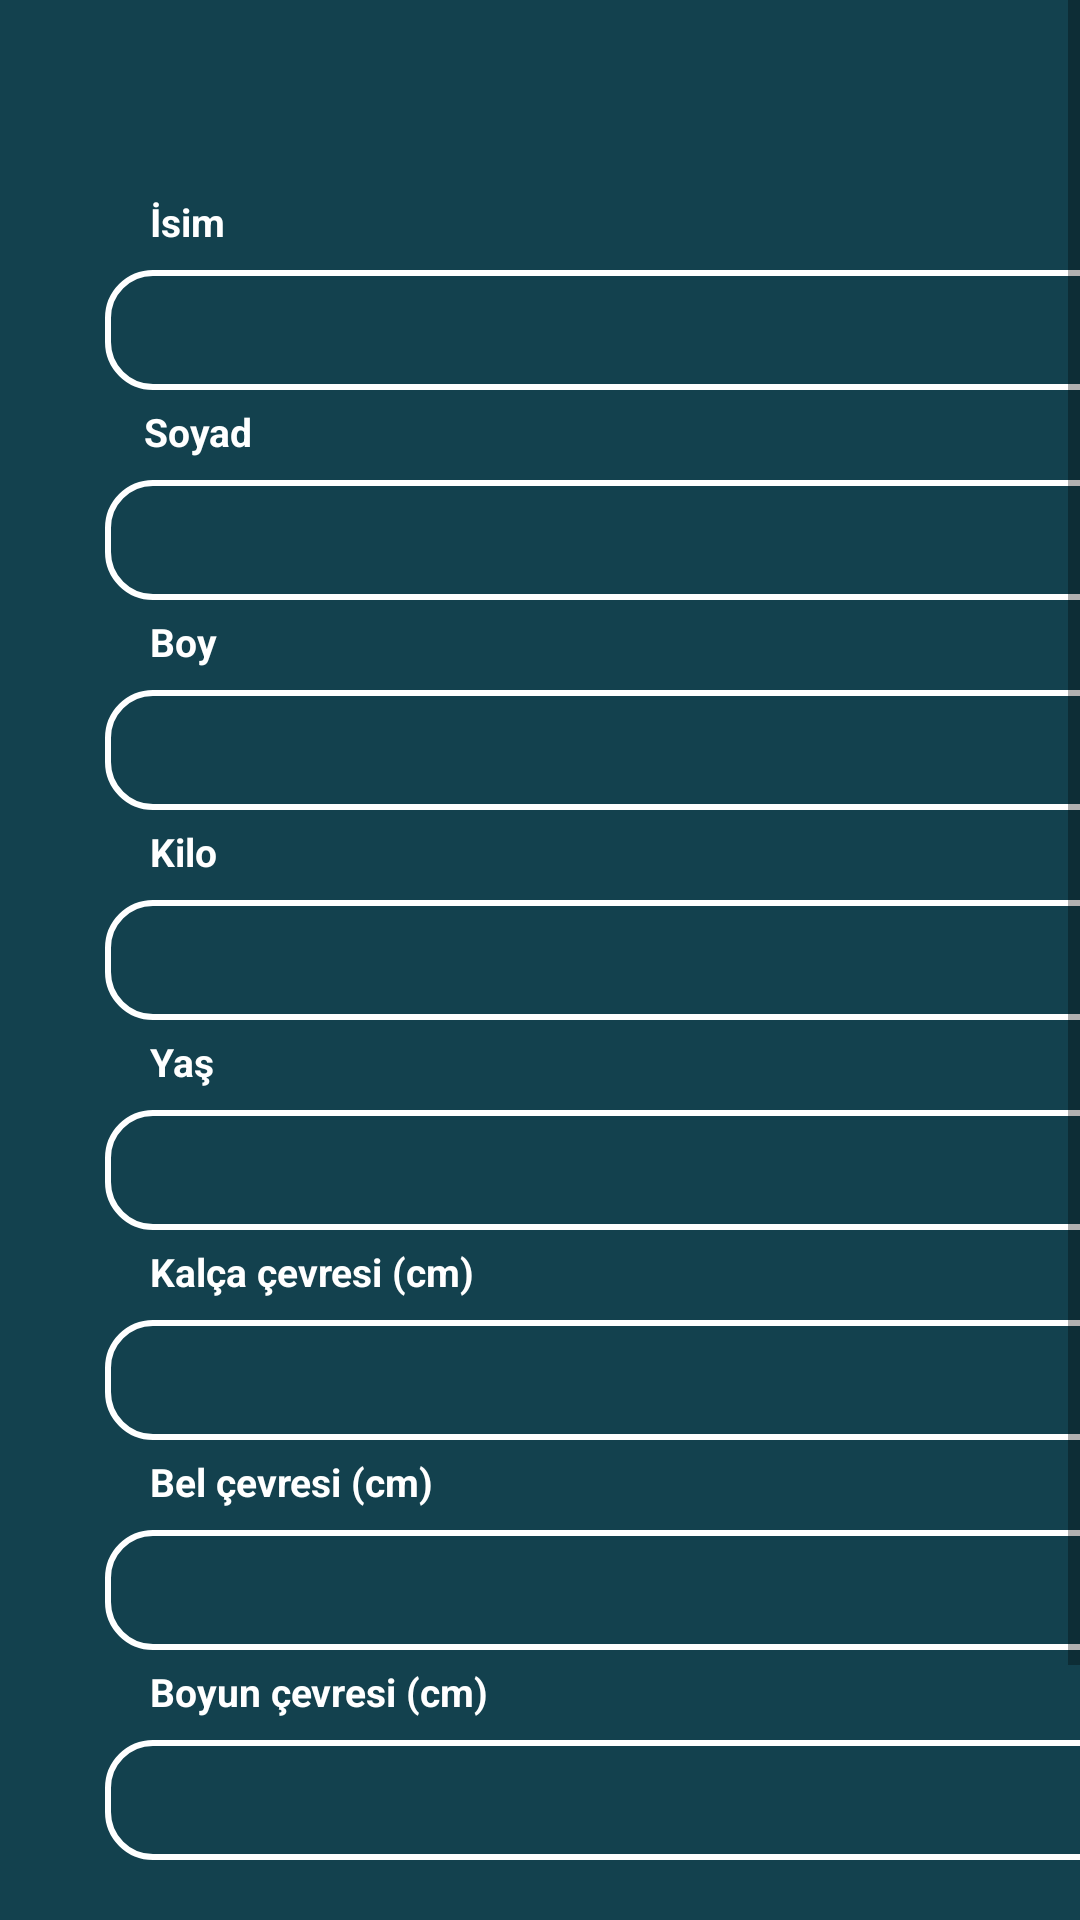

This screen was rendered from an Android layout file. Write that file and the resources it references.
<!-- AndroidManifest.xml: application theme Theme.FitnessAndHealth -->
<!-- res/layout/fragment_person.xml -->
<?xml version="1.0" encoding="utf-8"?>
<ScrollView xmlns:android="http://schemas.android.com/apk/res/android"
    xmlns:tools="http://schemas.android.com/tools"
    android:layout_width="match_parent"
    android:layout_height="match_parent"
    android:background="#13414e"
    tools:context=".Fragment.person">

    <FrameLayout xmlns:android="http://schemas.android.com/apk/res/android"
        xmlns:tools="http://schemas.android.com/tools"
        android:layout_width="match_parent"
        android:layout_height="match_parent"
        tools:context=".Fragment.person">

        <TextView
            android:layout_width="wrap_content"
            android:text="İsim"
            android:textSize="13sp"
            android:textColor="@color/white"
            android:textStyle="bold"
            android:layout_marginTop="65dp"
            android:layout_marginLeft="50dp"
            android:layout_height="wrap_content"/>
        <EditText
            android:layout_width="340dp"
            android:padding="8dp"
            android:layout_marginTop="90dp"
            android:id="@+id/person_fragment_name"
            android:layout_marginLeft="35dp"

            android:textColor="@color/white"
            android:background="@drawable/button_custom"
            android:layout_height="40dp"/>
        <TextView
            android:layout_width="wrap_content"
            android:text="Soyad"
            android:textSize="13sp"
            android:textColor="@color/white"
            android:textStyle="bold"
            android:layout_marginTop="135dp"
            android:layout_marginLeft="48dp"
            android:layout_height="wrap_content"/>
        <EditText
            android:layout_width="340dp"
            android:layout_marginTop="160dp"
            android:padding="8dp"
            android:textColor="@color/white"
            android:id="@+id/person_fragment_surname"
            android:layout_marginLeft="35dp"
            android:background="@drawable/button_custom"
            android:layout_height="40dp"/>
        <TextView
            android:layout_width="wrap_content"
            android:text="Boy"
            android:textSize="13sp"
            android:textColor="@color/white"
            android:textStyle="bold"
            android:layout_marginTop="205dp"
            android:layout_marginLeft="50dp"
            android:layout_height="wrap_content"/>

        <EditText
            android:id="@+id/person_fragment_height"
            android:layout_width="340dp"
            android:layout_height="40dp"
            android:textColor="@color/white"
            android:layout_marginLeft="35dp"
            android:layout_marginTop="230dp"
            android:background="@drawable/button_custom"
            android:padding="8dp" />

        <TextView
            android:layout_width="wrap_content"
            android:text="Kilo"
            android:textSize="13sp"
            android:textColor="@color/white"
            android:textStyle="bold"
            android:layout_marginTop="275dp"
            android:layout_marginLeft="50dp"
            android:layout_height="wrap_content"/>
        <EditText
            android:layout_width="340dp"
            android:layout_marginTop="300dp"
            android:padding="8dp"
            android:textColor="@color/white"
            android:id="@+id/person_fragment_weight"
            android:layout_marginLeft="35dp"
            android:background="@drawable/button_custom"
            android:layout_height="40dp"/>

        <TextView
            android:layout_width="wrap_content"
            android:text="Yaş"
            android:textSize="13sp"
            android:textColor="@color/white"
            android:textStyle="bold"
            android:layout_marginTop="345dp"
            android:layout_marginLeft="50dp"
            android:layout_height="wrap_content"/>
        <EditText
            android:layout_width="340dp"
            android:id="@+id/person_fragment_age"
            android:padding="8dp"
            android:textColor="@color/white"
            android:layout_marginTop="370dp"
            android:layout_marginLeft="35dp"
            android:background="@drawable/button_custom"
            android:layout_height="40dp"/>
        <TextView
            android:layout_width="wrap_content"
            android:text="Kalça çevresi (cm)"
            android:textSize="13sp"
            android:textColor="@color/white"
            android:textStyle="bold"
            android:layout_marginTop="415dp"
            android:layout_marginLeft="50dp"
            android:layout_height="wrap_content"/>

        <EditText
            android:id="@+id/person_fragment_hip"
            android:layout_width="340dp"
            android:layout_height="40dp"
            android:textColor="@color/white"
            android:layout_marginLeft="35dp"
            android:layout_marginTop="440dp"
            android:background="@drawable/button_custom"
            android:padding="8dp" />

        <TextView
            android:layout_width="wrap_content"
            android:text="Bel çevresi (cm)"
            android:textSize="13sp"
            android:textColor="@color/white"
            android:textStyle="bold"
            android:layout_marginTop="485dp"
            android:layout_marginLeft="50dp"
            android:layout_height="wrap_content"/>
        <EditText
            android:layout_width="340dp"
            android:layout_marginTop="510dp"
            android:padding="8dp"
            android:textColor="@color/white"
            android:id="@+id/person_fragment_weist"
            android:layout_marginLeft="35dp"
            android:background="@drawable/button_custom"
            android:layout_height="40dp"/>

        <TextView
            android:layout_width="wrap_content"
            android:text="Boyun çevresi (cm)"
            android:textSize="13sp"
            android:textColor="@color/white"
            android:textStyle="bold"
            android:layout_marginTop="555dp"
            android:layout_marginLeft="50dp"
            android:layout_height="wrap_content"/>
        <EditText
            android:layout_width="340dp"
            android:id="@+id/person_fragment_neck"
            android:padding="8dp"
            android:textColor="@color/white"
            android:layout_marginTop="580dp"
            android:layout_marginLeft="35dp"
            android:background="@drawable/button_custom"
            android:layout_height="40dp"/>
        <androidx.appcompat.widget.AppCompatButton
            android:layout_width="wrap_content"
            android:layout_marginTop="640dp"
            android:layout_marginBottom="50dp"
            android:id="@+id/person_fragment_Update"
            android:background="@drawable/button_custom"
            android:text="Güncelle"
            android:textColor="@color/white"
            android:layout_marginLeft="60dp"
            android:layout_height="wrap_content"/>

    </FrameLayout>

</ScrollView>
<!-- resources referenced by this layout -->
<resources>
  <color name="white">#FFFFFFFF</color>
  <!-- drawable button_custom (drawable) -->
  <?xml version="1.0" encoding="utf-8"?>
  <shape xmlns:android="http://schemas.android.com/apk/res/android"
      android:shape="rectangle">
      <corners android:radius="15dp"/>
      <solid android:color="@android:color/transparent"/>
      <stroke android:color="#ffffff"
          android:width="2dp"/>
  
  </shape>
  <style name="Theme.FitnessAndHealth" parent="Theme.MaterialComponents.DayNight.NoActionBar">
          
          <item name="colorPrimary">#6C6A6E</item>
          <item name="colorPrimaryVariant">#6C6A6E</item>
          <item name="colorOnPrimary">@color/white</item>
          
          <item name="colorSecondary">@color/teal_200</item>
          <item name="colorSecondaryVariant">@color/teal_700</item>
          <item name="colorOnSecondary">@color/black</item>
          
          <item name="android:statusBarColor" tools:targetApi="l">?attr/colorPrimaryVariant</item>
          
      </style>
  <color name="teal_200">#FF03DAC5</color>
  <color name="teal_700">#FF018786</color>
  <color name="black">#FF000000</color>
</resources>
